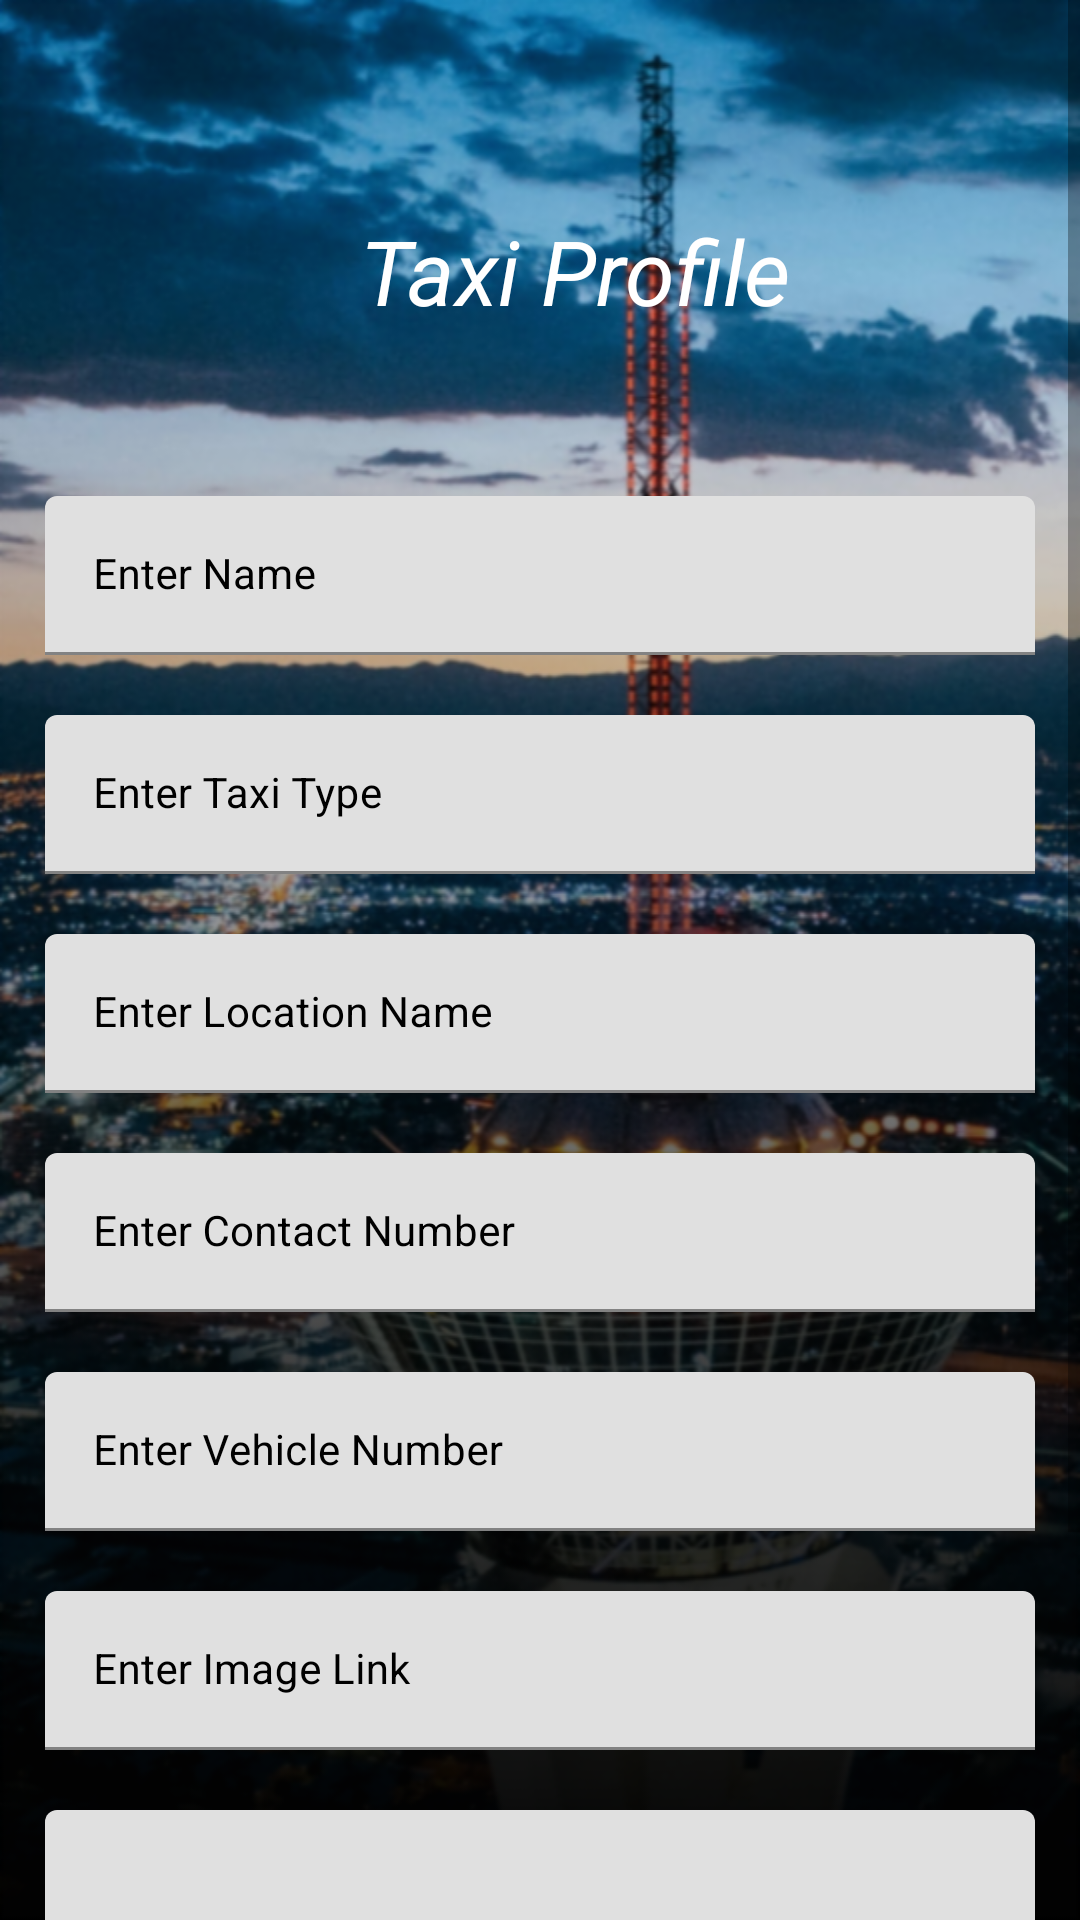

Android layout source for this screen:
<!-- AndroidManifest.xml: application theme Theme.Accommodations_Management -->
<!-- res/layout/activity_edit_taxi.xml -->
<?xml version="1.0" encoding="utf-8"?>
<ScrollView xmlns:android="http://schemas.android.com/apk/res/android"
    xmlns:app="http://schemas.android.com/apk/res-auto"
    xmlns:tools="http://schemas.android.com/tools"
    android:layout_width="match_parent"
    android:layout_height="match_parent"
    android:background="@drawable/background"
    tools:context=".EditTaxiActivity">

    <RelativeLayout
        android:layout_width="match_parent"
        android:layout_height="wrap_content">

        <LinearLayout
            android:layout_width="match_parent"
            android:layout_height="wrap_content"
            android:orientation="vertical">

            <TextView
                android:layout_width="wrap_content"
                android:layout_height="wrap_content"
                android:layout_marginStart="120dp"
                android:layout_marginTop="70dp"
                android:text="Taxi Profile"
                android:textColor="@color/white"
                android:textSize="30sp"
                android:textStyle="italic" />

            <com.google.android.material.textfield.TextInputLayout
                style="@style/TextInputLayout"
                android:layout_width="match_parent"
                android:layout_height="wrap_content"
                android:layout_marginStart="10dp"
                android:layout_marginTop="50dp"
                android:layout_marginEnd="10dp"
                android:hint="Enter Name"
                android:padding="5dp"
                android:textColorHint="@color/black"
                app:hintTextColor="@color/black">

                <com.google.android.material.textfield.TextInputEditText
                    android:id="@+id/idEdtTaxiName"
                    android:layout_width="match_parent"
                    android:layout_height="wrap_content"
                    android:importantForAutofill="no"
                    android:inputType="text"
                    android:textColor="@color/black"
                    android:textSize="14sp" />
            </com.google.android.material.textfield.TextInputLayout>

            <com.google.android.material.textfield.TextInputLayout
                style="@style/TextInputLayout"
                android:layout_width="match_parent"
                android:layout_height="wrap_content"
                android:layout_marginStart="10dp"
                android:layout_marginTop="10dp"
                android:layout_marginEnd="10dp"
                android:hint="Enter Taxi Type"
                android:padding="5dp"
                android:textColorHint="@color/black"
                app:hintTextColor="@color/black">

                <com.google.android.material.textfield.TextInputEditText
                    android:id="@+id/idEdtTaxiType"
                    android:layout_width="match_parent"
                    android:layout_height="wrap_content"
                    android:importantForAutofill="no"
                    android:inputType="text"
                    android:textColor="@color/black"
                    android:textSize="14sp" />
            </com.google.android.material.textfield.TextInputLayout>

            <com.google.android.material.textfield.TextInputLayout
                style="@style/TextInputLayout"
                android:layout_width="match_parent"
                android:layout_height="wrap_content"
                android:layout_marginStart="10dp"
                android:layout_marginTop="10dp"
                android:layout_marginEnd="10dp"
                android:hint="Enter Location Name"
                android:padding="5dp"
                android:textColorHint="@color/black"
                app:hintTextColor="@color/black">

                <com.google.android.material.textfield.TextInputEditText
                    android:id="@+id/idEdtTaxiLName"
                    android:layout_width="match_parent"
                    android:layout_height="wrap_content"
                    android:importantForAutofill="no"
                    android:inputType="text"
                    android:textColor="@color/black"
                    android:textSize="14sp" />
            </com.google.android.material.textfield.TextInputLayout>

            <com.google.android.material.textfield.TextInputLayout
                style="@style/TextInputLayout"
                android:layout_width="match_parent"
                android:layout_height="wrap_content"
                android:layout_marginStart="10dp"
                android:layout_marginTop="10dp"
                android:layout_marginEnd="10dp"
                android:hint="Enter Contact Number"
                android:padding="5dp"
                android:textColorHint="@color/black"
                app:hintTextColor="@color/black">

                <com.google.android.material.textfield.TextInputEditText
                    android:id="@+id/idEdtTaxiCNum"
                    android:layout_width="match_parent"
                    android:layout_height="wrap_content"
                    android:importantForAutofill="no"
                    android:inputType="text"
                    android:textColor="@color/black"
                    android:textSize="14sp" />
            </com.google.android.material.textfield.TextInputLayout>

            <com.google.android.material.textfield.TextInputLayout
                style="@style/TextInputLayout"
                android:layout_width="match_parent"
                android:layout_height="wrap_content"
                android:layout_marginStart="10dp"
                android:layout_marginTop="10dp"
                android:layout_marginEnd="10dp"
                android:hint="Enter Vehicle Number"
                android:padding="5dp"
                android:textColorHint="@color/black"
                app:hintTextColor="@color/white">

                <com.google.android.material.textfield.TextInputEditText
                    android:id="@+id/idEdtTaxiVNum"
                    android:layout_width="match_parent"
                    android:layout_height="wrap_content"
                    android:importantForAutofill="no"
                    android:inputType="text"
                    android:textColor="@color/black"
                    android:textSize="14sp" />
            </com.google.android.material.textfield.TextInputLayout>

            <com.google.android.material.textfield.TextInputLayout
                style="@style/TextInputLayout"
                android:layout_width="match_parent"
                android:layout_height="wrap_content"
                android:layout_marginStart="10dp"
                android:layout_marginTop="10dp"
                android:layout_marginEnd="10dp"
                android:hint="Enter Image Link"
                android:padding="5dp"
                android:textColorHint="@color/black"
                app:hintTextColor="@color/white">

                <com.google.android.material.textfield.TextInputEditText
                    android:id="@+id/idEdtTaxiImage"
                    android:layout_width="match_parent"
                    android:layout_height="wrap_content"
                    android:importantForAutofill="no"
                    android:inputType="text"
                    android:textColor="@color/black"
                    android:textSize="14sp" />
            </com.google.android.material.textfield.TextInputLayout>

            <com.google.android.material.textfield.TextInputLayout
                style="@style/TextInputLayout"
                android:layout_width="match_parent"
                android:layout_height="100dp"
                android:layout_marginStart="10dp"
                android:layout_marginTop="10dp"
                android:layout_marginEnd="10dp"
                android:hint="Description"
                android:padding="5dp"
                android:textColorHint="@color/black"
                app:hintTextColor="@color/black">

                <com.google.android.material.textfield.TextInputEditText
                    android:id="@+id/idEdtTaxiDesc"
                    android:layout_width="match_parent"
                    android:layout_height="match_parent"
                    android:importantForAutofill="no"
                    android:inputType="text"
                    android:textColor="@color/black"
                    android:textSize="14sp" />
            </com.google.android.material.textfield.TextInputLayout>

            <LinearLayout
                android:layout_width="match_parent"
                android:layout_height="wrap_content"
                android:layout_marginStart="10dp"
                android:layout_marginTop="20dp"
                android:layout_marginEnd="10dp"
                android:layout_marginBottom="20dp"
                android:orientation="horizontal"
                android:weightSum="2">

                <Button
                    android:id="@+id/idBtnUpdate"
                    android:layout_width="0dp"
                    android:layout_height="wrap_content"
                    android:layout_margin="8dp"
                    android:layout_weight="1"
                    android:background="@drawable/custom_button_back"
                    android:text="Update"
                    android:textAllCaps="false"
                    android:textColor="@color/white" />

                <Button
                    android:id="@+id/idBtnDelete"
                    android:layout_width="0dp"
                    android:layout_height="wrap_content"
                    android:layout_margin="8dp"
                    android:layout_weight="1"
                    android:background="@drawable/custom_button_back"
                    android:text="Delete"
                    android:textAllCaps="false"
                    android:textColor="@color/white" />

            </LinearLayout>


        </LinearLayout>

        <ProgressBar
            android:layout_width="wrap_content"
            android:layout_height="wrap_content"
            android:layout_centerInParent="true"
            android:indeterminateDrawable="@drawable/progress_back"
            android:indeterminate="true"
            android:id="@+id/idPBLoading"
            android:visibility="gone"/>

    </RelativeLayout>

</ScrollView>
<!-- resources referenced by this layout -->
<resources>
  <color name="white">#ffffff</color>
  <!-- drawable background: png bitmap (drawable-hdpi, 960104 bytes) -->
  <!-- drawable progress_back (drawable) -->
  <?xml version="1.0" encoding="utf-8"?>
  <rotate xmlns:android="http://schemas.android.com/apk/res/android"
      android:fromDegrees="0"
      android:pivotX="50%"
      android:pivotY="50%"
      android:toDegrees="360">
  
      <shape
          android:innerRadiusRatio="3"
          android:shape="ring"
          android:thicknessRatio="8"
          android:useLevel="false">
  
          <size android:width="76dip"
              android:height="76dip"
              />
          <gradient android:angle="0"
              android:endColor="#00ffffff"
              android:startColor="@color/purple_200"
              android:type="sweep"
              android:useLevel="false"/>
  
      </shape>
  
  </rotate>
  <style name="Theme.Accommodations_Management" parent="Theme.MaterialComponents.DayNight.DarkActionBar">
          
  
          <item name="colorOnPrimary">@color/white</item>
          
  
          
          <item name="android:statusBarColor" tools:targetApi="l">?attr/colorPrimaryVariant</item>
          
      </style>
  <!-- not gathered from this repository: default colours our renderer supplied (Android Studio template values) -->
  <color name="purple_200">#FFBB86FC</color>
  <color name="black">#FF000000</color>
</resources>
